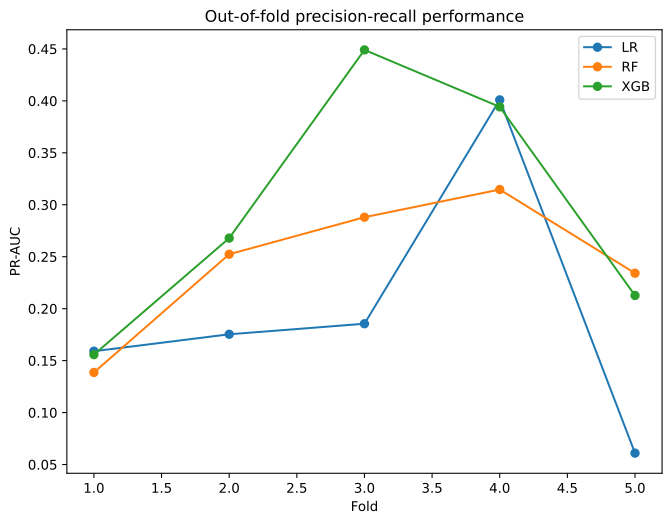

The data file committed next to this chart (first rows):
model, fold, pr_auc
LR, 1, 0.1591
RF, 1, 0.1386
XGB, 1, 0.1558
LR, 2, 0.1754
RF, 2, 0.2524
XGB, 2, 0.2679
LR, 3, 0.1855
RF, 3, 0.288
XGB, 3, 0.449
LR, 4, 0.401
RF, 4, 0.3147
XGB, 4, 0.3942
LR, 5, 0.06097
RF, 5, 0.2341
XGB, 5, 0.2127
